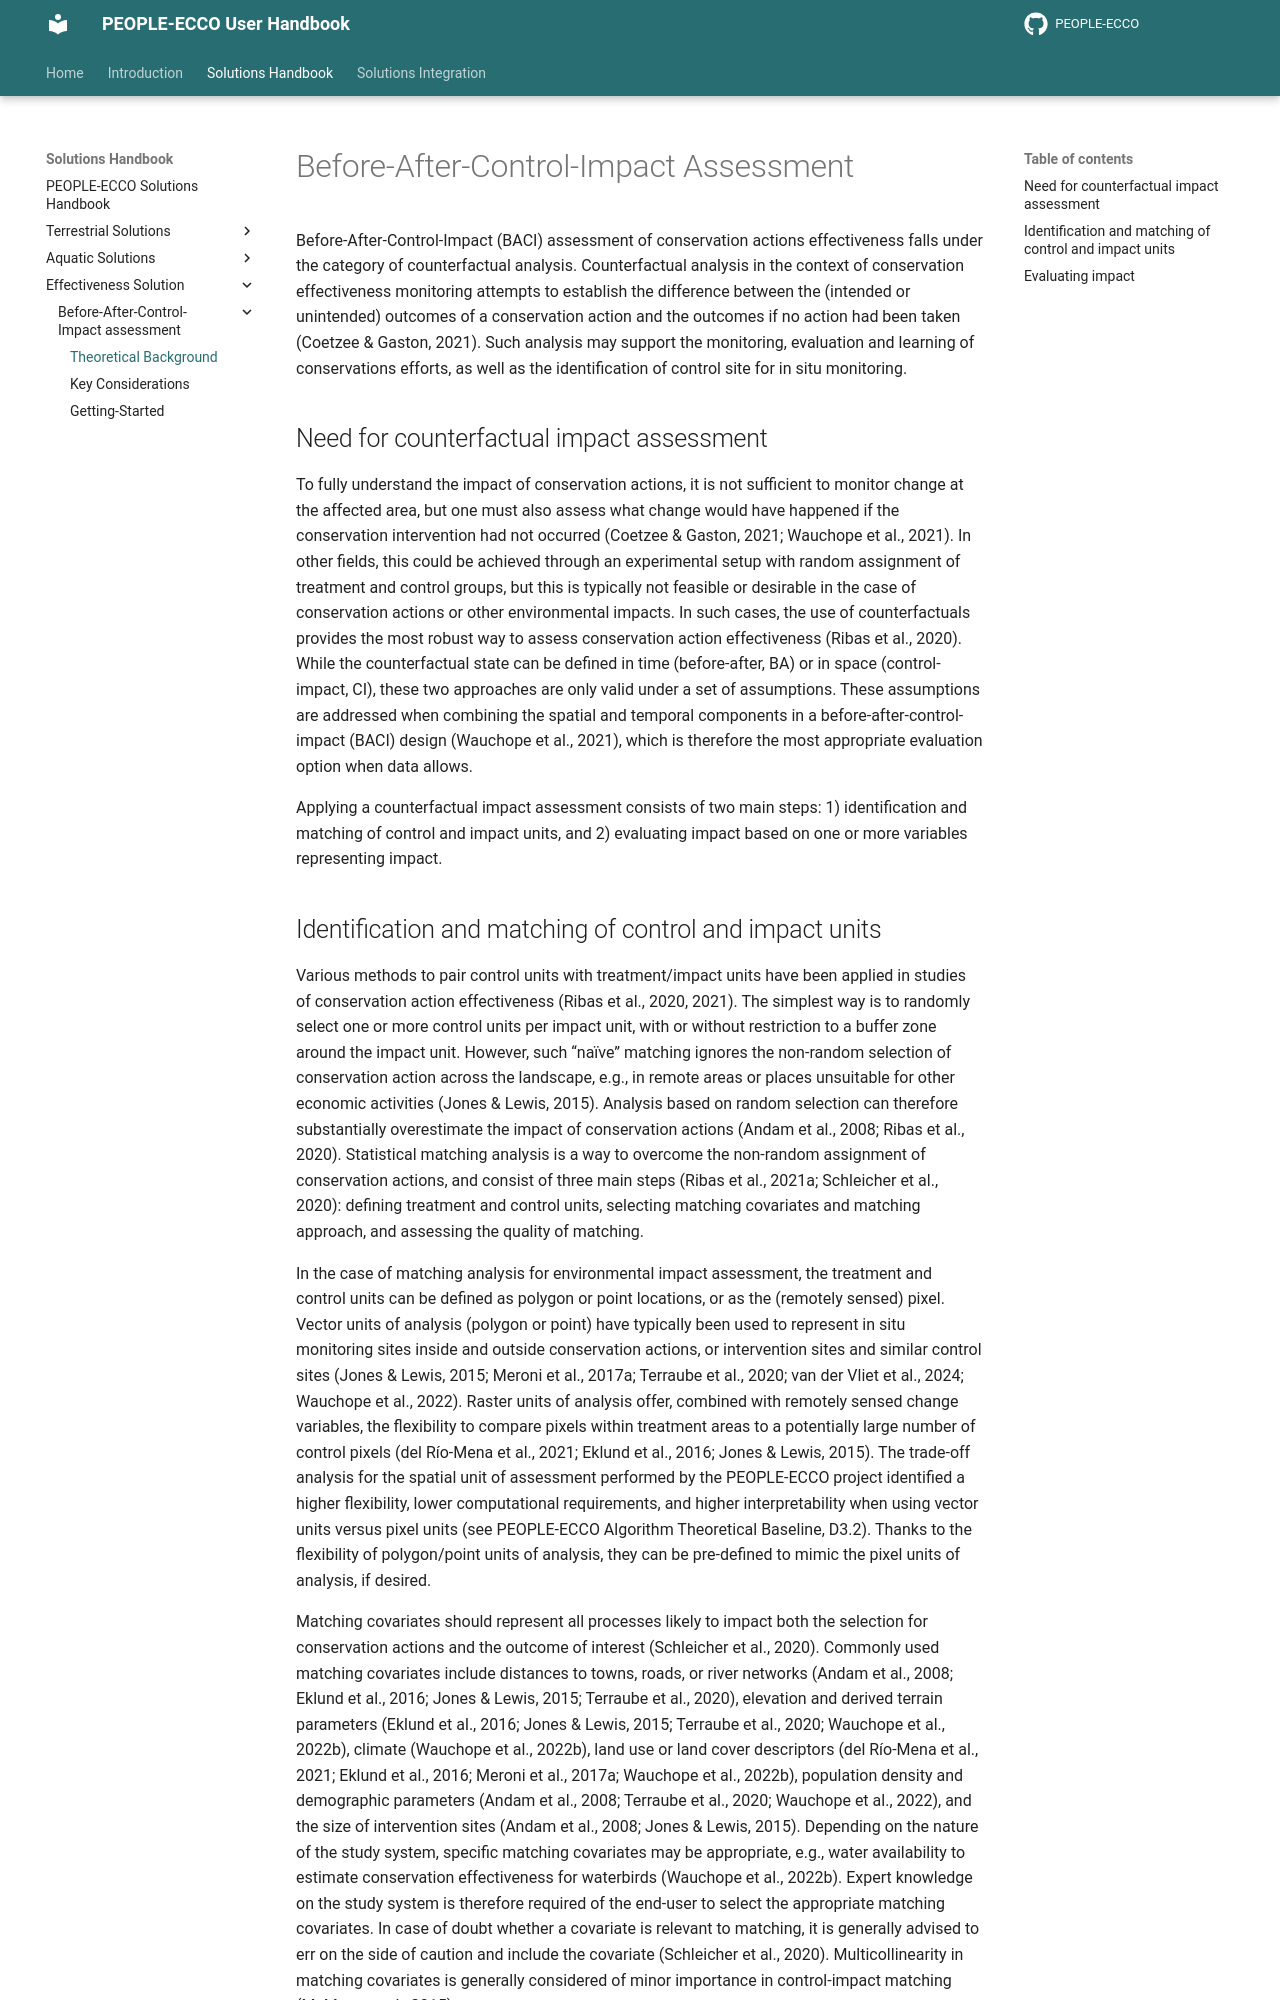

repository: PEOPLE-ECCO/PEOPLE-ECCO.github.io · page: handbook/effectiveness-solutions/BACI/theoretical-background/index.html · generator: mkdocs

# Before-After-Control-Impact Assessment

Before-After-Control-Impact (BACI) assessment of conservation actions effectiveness falls under the category of counterfactual analysis. Counterfactual analysis in the context of conservation effectiveness monitoring attempts to establish the difference between the (intended or unintended) outcomes of a conservation action and the outcomes if no action had been taken (Coetzee & Gaston, 2021). Such analysis may support the monitoring, evaluation and learning of conservations efforts, as well as the identification of control site for in situ monitoring.

## Need for counterfactual impact assessment

To fully understand the impact of conservation actions, it is not sufficient to monitor change at the affected area, but one must also assess what change would have happened if the conservation intervention had not occurred (Coetzee & Gaston, 2021; Wauchope et al., 2021). 
In other fields, this could be achieved through an experimental setup with random assignment of treatment and control groups, but this is typically not feasible or desirable in the case of conservation actions or other environmental impacts. 
In such cases, the use of counterfactuals provides the most robust way to assess conservation action effectiveness (Ribas et al., 2020). 
While the counterfactual state can be defined in time (before-after, BA) or in space (control-impact, CI), these two approaches are only valid under a set of assumptions. These assumptions are addressed when combining the spatial and temporal components in a before-after-control-impact (BACI) design (Wauchope et al., 2021), which is therefore the most appropriate evaluation option when data allows.

Applying a counterfactual impact assessment consists of two main steps: 1) identification and matching of control and impact units, and 2) evaluating impact based on one or more variables representing impact.
